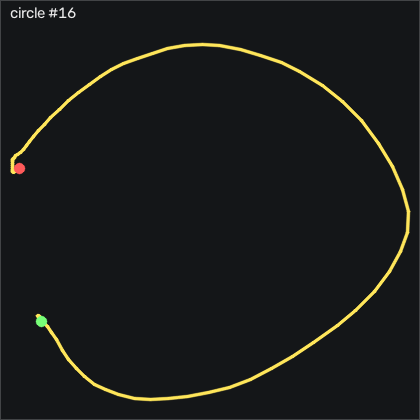

The file beside this chart, header and first rows:
t_s, ax, ay, az, gx, gy, gz, seq
0.00000, -0.182, -0.213, 1.002, -0.7025, -1.497, 1.172, 63061
0.01000, -0.165, -0.214, 1.012, -0.7025, -0.887, 2.208, 63062
0.02000, -0.151, -0.218, 1.012, -0.06248, -0.46, 2.605, 63063
0.03000, -0.139, -0.221, 0.994, 0.6695, -1.314, 2.513, 63064
0.04000, -0.131, -0.22, 0.976, 1.005, -2.96, 2.026, 63065
0.05000, -0.132, -0.221, 0.946, 0.09052, -5.155, 1.355, 63066
0.06000, -0.135, -0.223, 0.948, -1.921, -7.411, 0.5617, 63067
0.07100, -0.136, -0.236, 0.961, -3.964, -9.241, -0.07834, 63068
0.08000, -0.138, -0.24, 0.981, -5.214, -9.332, -1.237, 63069
0.09000, -0.158, -0.241, 0.997, -5.519, -8.326, -2.852, 63070
0.1, -0.218, -0.227, 1.011, -5.946, -8.509, -4.438, 63071
0.111, -0.277, -0.211, 1.03, -6.83, -9.637, -3.249, 63072
0.12, -0.302, -0.219, 1.073, -7.287, -8.783, 0.8977, 63073
0.13, -0.344, -0.224, 1.109, -6.434, -6.741, 5.806, 63074
0.14, -0.436, -0.202, 1.188, -4.818, -6.253, 11.29, 63075
0.15, -0.536, -0.124, 1.224, -2.989, -9.972, 19.65, 63076
0.16, -0.559, -0.129, 1.269, 0.7915, -7.869, 32.88, 63077
0.17, -0.628, -0.125, 1.353, 7.774, 5.454, 45.59, 63078
0.18, -0.769, -0.08500, 1.346, 17.96, 19.69, 57.85, 63079
0.19, -0.955, -0.08000, 1.383, 28.11, 35.36, 75.96, 63080
0.2, -1.138, -0.02400, 1.432, 37.74, 49.45, 102.6, 63081
0.21, -1.173, -0.05200, 1.42, 49.48, 64.63, 140.1, 63082
0.22, -1.034, -0.22, 1.424, 64.11, 89.11, 179.4, 63083
0.23, -0.861, -0.349, 1.471, 78.9, 119.6, 209.8, 63084
0.241, -0.761, -0.36, 1.52, 92.41, 144.3, 229.4, 63085
0.25, -0.769, -0.291, 1.62, 103.3, 153.9, 244.3, 63086
0.26, -0.76, -0.203, 1.751, 113.1, 145.5, 261.7, 63087
0.27, -0.53, -0.178, 1.965, 125.8, 125.2, 281.1, 63088
0.281, -0.222, -0.211, 2.122, 148.6, 106.2, 290.9, 63089
0.29, -0.05800, -0.251, 2.127, 179.1, 93.17, 286.5, 63090
0.3, 0.161, -0.293, 2.045, 209.1, 82.13, 277.6, 63091
0.31, 0.531, -0.382, 1.942, 235.2, 53.11, 254, 63092
0.32, 1.188, -0.521, 1.889, 254.1, 14.69, 215.9, 63093
0.33, 1.623, -0.569, 1.797, 275.4, -16.34, 148, 63094
0.34, 1.441, -0.448, 1.609, 298.8, -35.46, 63, 63095
0.35, 1.099, -0.245, 1.41, 317.1, -54.12, -8.462, 63096
0.36, 1.121, -0.24, 1.33, 323.5, -84.33, -55.38, 63097
0.37, 1.113, -0.372, 1.332, 324.8, -124.1, -101.8, 63098
0.38, 0.985, -0.496, 1.298, 325.3, -158.8, -147.3, 63099
0.39, 0.816, -0.643, 1.276, 326.9, -187.3, -187.9, 63100
0.4, 0.394, -0.785, 1.134, 331, -214.2, -227.6, 63101
0.411, 0.02100, -0.881, 0.745, 331.9, -239.9, -254.4, 63102
0.42, -0.253, -0.795, 0.313, 316.6, -266.2, -266.1, 63103
0.43, -0.52, -0.614, -0.119, 283.7, -292.5, -270.4, 63104
0.44, -0.828, -0.501, -0.596, 235.9, -307.6, -263.7, 63105
0.45, -1.244, -0.237, -1.084, 176.4, -306.3, -245.3, 63106
0.46, -1.616, 0.126, -1.429, 101.9, -304, -207.3, 63107
0.47, -1.333, 0.138, -1.443, 11.52, -318.8, -147.7, 63108
0.48, -0.584, -0.147, -0.969, -85.73, -341.4, -89.9, 63109
0.49, 0.00400, -0.403, -0.585, -158.7, -353.3, -70.14, 63110
0.5, 0.314, -0.411, -0.27, -218.5, -358.1, -79.62, 63111
0.51, 0.401, -0.391, -0.02200, -263.6, -348.4, -105, 63112
0.52, -0.00100, -0.269, 0.279, -293.2, -305.1, -131.3, 63113
0.53, -0.417, -0.264, 0.611, -310.2, -247.4, -138.6, 63114
0.541, -0.755, -0.219, 0.856, -315.7, -194.2, -131.2, 63115
0.55, -1.07, -0.119, 1.022, -316.3, -150.5, -111.9, 63116
0.56, -1.205, -0.04200, 1.167, -314, -114.6, -81.6, 63117
0.57, -1.054, -0.108, 1.308, -310.5, -85.34, -44.44, 63118
0.581, -0.897, -0.165, 1.438, -303.1, -54.06, -16.82, 63119
0.59, -0.757, -0.214, 1.585, -292.8, -19.52, 3.032, 63120
... 58 more rows
